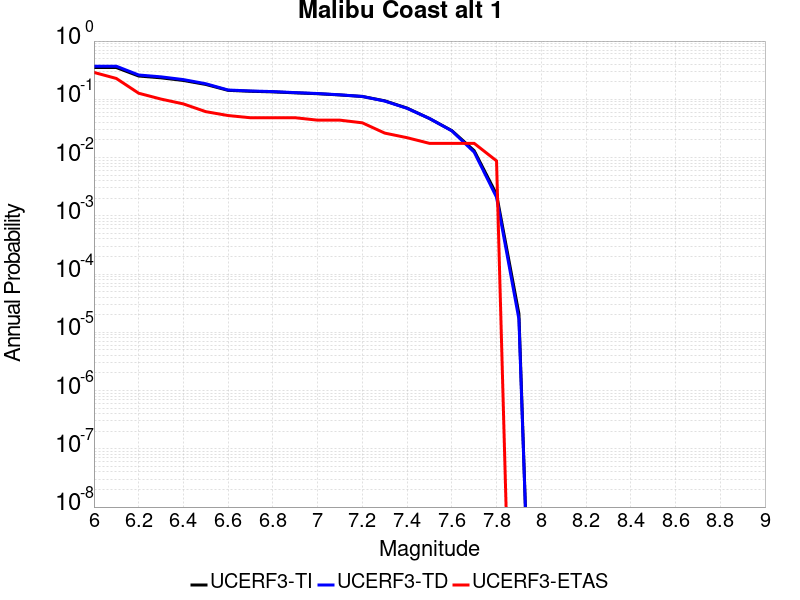

The data file committed next to this chart (first rows):
Magnitude, UCERF3-TI Prob, UCERF3-TD Prob, UCERF3-ETAS Prob
6.0, 0.351, 0.3703, 0.2895
6.1, 0.351, 0.3703, 0.2281
6.2, 0.2512, 0.2616, 0.1272
6.3, 0.2338, 0.243, 0.1009
6.4, 0.2107, 0.218, 0.08333
6.5, 0.18, 0.1851, 0.0614
6.6, 0.1424, 0.1445, 0.05263
6.7, 0.1374, 0.1392, 0.04825
6.8, 0.1342, 0.1357, 0.04825
6.9, 0.1291, 0.1303, 0.04825
7.0, 0.1247, 0.1258, 0.04386
7.1, 0.1188, 0.1194, 0.04386
7.2, 0.1118, 0.112, 0.03947
7.3, 0.09424, 0.09332, 0.02632
7.4, 0.07064, 0.07003, 0.02193
7.5, 0.04682, 0.04693, 0.01754
7.6, 0.02903, 0.02874, 0.01754
7.7, 0.01313, 0.01239, 0.01754
7.8, 0.002333, 0.002081, 0.008772
7.9, 2.0890639E-5, 1.6900693E-5, 0.0
